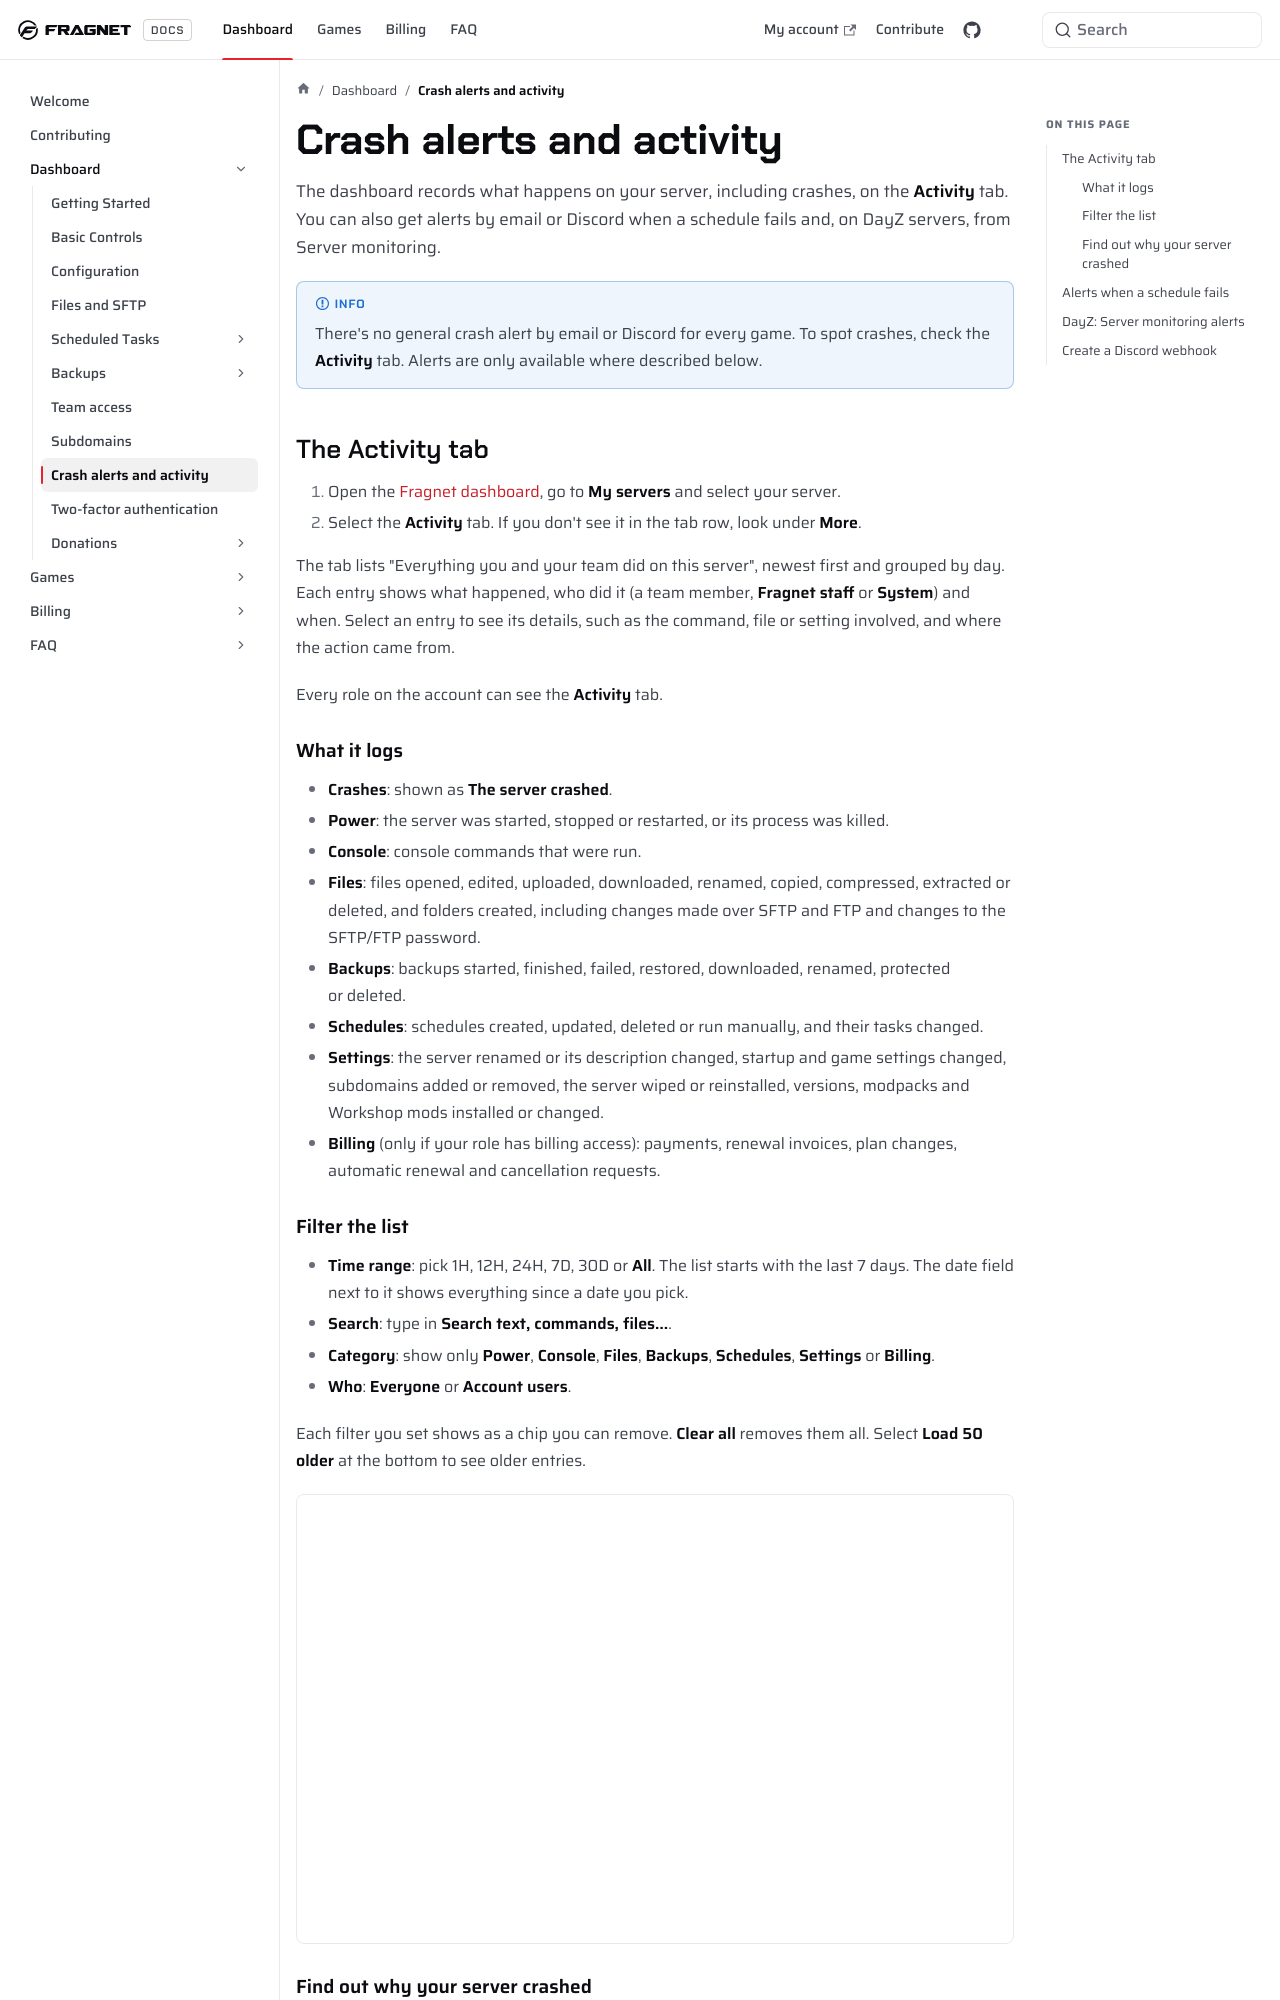

repository: FragnetNetwork/docs · page: control-panel/crash-alerts/index.html · generator: docusaurus

---
sidebar_position: 8
keywords: ['crash', 'crash alerts', 'crash log', 'server crashed', 'activity', 'activity log', 'audit log', 'discord webhook', 'alerts', 'server monitoring', 'fragnet dashboard']
---

# Crash alerts and activity

The dashboard records what happens on your server, including crashes, on the **Activity** tab. You can also get alerts by email or Discord when a schedule fails and, on DayZ servers, from Server monitoring.

:::info
There's no general crash alert by email or Discord for every game. To spot crashes, check the **Activity** tab. Alerts are only available where described below.
:::

## The Activity tab

1. Open the [Fragnet dashboard](VAR::PANEL_URL), go to **My servers** and select your server.
2. Select the **Activity** tab. If you don't see it in the tab row, look under **More**.

The tab lists "Everything you and your team did on this server", newest first and grouped by day. Each entry shows what happened, who did it (a team member, **Fragnet staff** or **System**) and when. Select an entry to see its details, such as the command, file or setting involved, and where the action came from.

Every role on the account can see the **Activity** tab.

### What it logs

- **Crashes**: shown as **The server crashed**.
- **Power**: the server was started, stopped or restarted, or its process was killed.
- **Console**: console commands that were run.
- **Files**: files opened, edited, uploaded, downloaded, renamed, copied, compressed, extracted or deleted, and folders created, including changes made over SFTP and FTP and changes to the SFTP/FTP password.
- **Backups**: backups started, finished, failed, restored, downloaded, renamed, protected or deleted.
- **Schedules**: schedules created, updated, deleted or run manually, and their tasks changed.
- **Settings**: the server renamed or its description changed, startup and game settings changed, subdomains added or removed, the server wiped or reinstalled, versions, modpacks and Workshop mods installed or changed.
- **Billing** (only if your role has billing access): payments, renewal invoices, plan changes, automatic renewal and cancellation requests.
